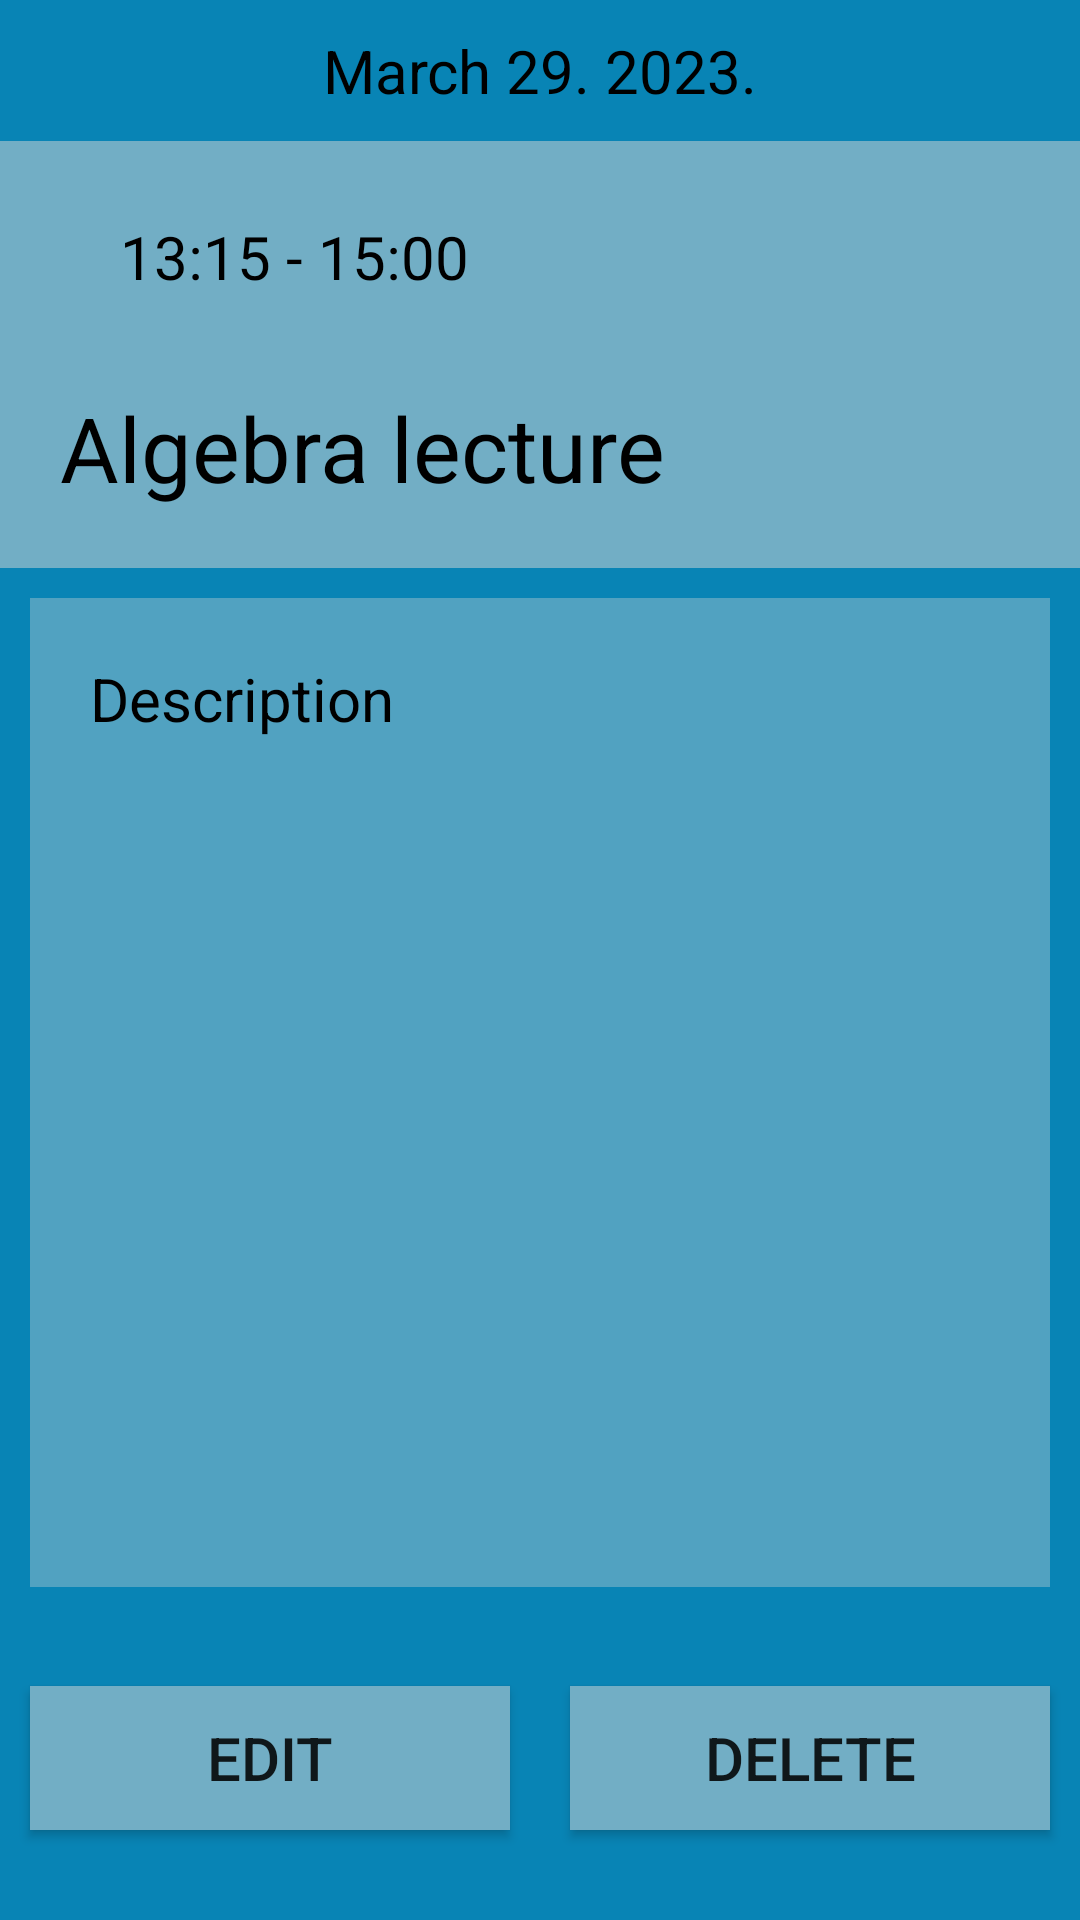

Layout XML and referenced resources for this Android screen:
<!-- AndroidManifest.xml: application theme Theme.MobileTaskPlanner -->
<!-- res/layout/fragment_view_task.xml -->
<?xml version="1.0" encoding="utf-8"?>
<LinearLayout xmlns:android="http://schemas.android.com/apk/res/android"
    android:layout_width="match_parent"
    android:layout_height="match_parent"
    android:orientation="vertical">

    <LinearLayout
        android:layout_width="match_parent"
        android:layout_height="wrap_content"
        android:layout_weight="8"
        android:background="?colorTertiary"
        android:orientation="vertical">

        <TextView
            android:id="@+id/vt_task_date"
            android:layout_width="match_parent"
            android:layout_height="wrap_content"
            android:paddingVertical="10dp"
            android:textAlignment="center"
            android:textColor="?textAppearanceBody1"
            android:background="?colorTertiary"
            android:textSize="20sp"
            android:text="March 29. 2023."
            />
        <LinearLayout
            android:paddingTop="15dp"
            android:layout_width="match_parent"
            android:layout_height="wrap_content"
            android:orientation="horizontal"
            android:background="?colorSurface"
            android:paddingStart="10dp">
            <ImageView
                android:id="@+id/vt_task_time_icon"
                android:layout_width="wrap_content"
                android:layout_height="match_parent"
                android:padding="10dp"

                android:src="@drawable/ic_clock" />
            <TextView
                android:id="@+id/vt_task_time"
                android:layout_width="match_parent"
                android:layout_height="match_parent"
                android:padding="10dp"
                android:textSize="20sp"
                android:textColor="?textAppearanceBody1"
                android:text="13:15 - 15:00"
                />
        </LinearLayout>
        <TextView
            android:id="@+id/vt_task_title"
            android:layout_width="match_parent"
            android:layout_height="wrap_content"
            android:padding="20dp"
            android:background="?colorSurface"
            android:textSize="30sp"
            android:textColor="?textAppearanceBody1"
            android:text="Algebra lecture"
            />

        <TextView
            android:id="@+id/vt_task_desc"
            android:layout_width="match_parent"
            android:layout_height="match_parent"
            android:padding="20dp"
            android:background="?colorTertiaryContainer"
            android:layout_margin="10dp"
            android:textSize="20sp"
            android:textColor="?textAppearanceBody1"
            android:text="Description"
            />
    </LinearLayout>

    <LinearLayout
        android:layout_width="match_parent"
        android:layout_height="wrap_content"
        android:layout_weight="1"
        android:background="?colorTertiary"
        android:orientation="horizontal">
        <Button
            android:id="@+id/vt_edit_btn"
            android:layout_width="match_parent"
            android:layout_height="wrap_content"
            android:layout_weight="1"
            android:text="@string/edit"
            android:layout_gravity="bottom"
            android:background="?colorSurface"
            android:textSize="20sp"
            android:layout_margin="10dp"
            />
        <Button
            android:id="@+id/vt_delete_btn"
            android:layout_width="match_parent"
            android:layout_height="wrap_content"
            android:layout_weight="1"
            android:text="@string/delete"
            android:layout_gravity="bottom"
            android:background="?colorSurface"
            android:textSize="20sp"
            android:layout_margin="10dp"
            />
    </LinearLayout>

</LinearLayout>
<!-- resources referenced by this layout -->
<resources>
  <string name="delete">Delete</string>
  <string name="edit">Edit</string>
  <style name="Theme.MobileTaskPlanner" parent="Theme.MaterialComponents.DayNight.DarkActionBar">
          
          <item name="colorPrimary">@color/purple_500</item>
          <item name="colorPrimaryVariant">@color/purple_700</item>
          <item name="colorOnPrimary">@color/white</item>
          
          <item name="colorSecondary">@color/teal_200</item>
          <item name="colorSecondaryVariant">@color/teal_700</item>
          <item name="colorOnSecondary">@color/black</item>
          
          <item name="android:statusBarColor">?attr/colorPrimaryVariant</item>
  
  
          
          <item name="colorTertiary">@color/teal_700</item>
          <item name="colorTertiaryContainer">@color/teal_500</item>
          <item name="colorSurface">@color/teal_200</item>
  
          <item name="colorOutline">#98C5D6</item>
  
  
          <item name="textAppearanceBody1">@color/black</item>
      </style>
  <color name="purple_500">#C3AB10</color>
  <color name="purple_700">#A19B1D</color>
  <color name="white">#FFFFFFFF</color>
  <color name="teal_200">#72AEC5</color>
  <color name="teal_700">#0884B5</color>
  <color name="black">#FF000000</color>
  <color name="teal_500">#51A2C1</color>
</resources>
